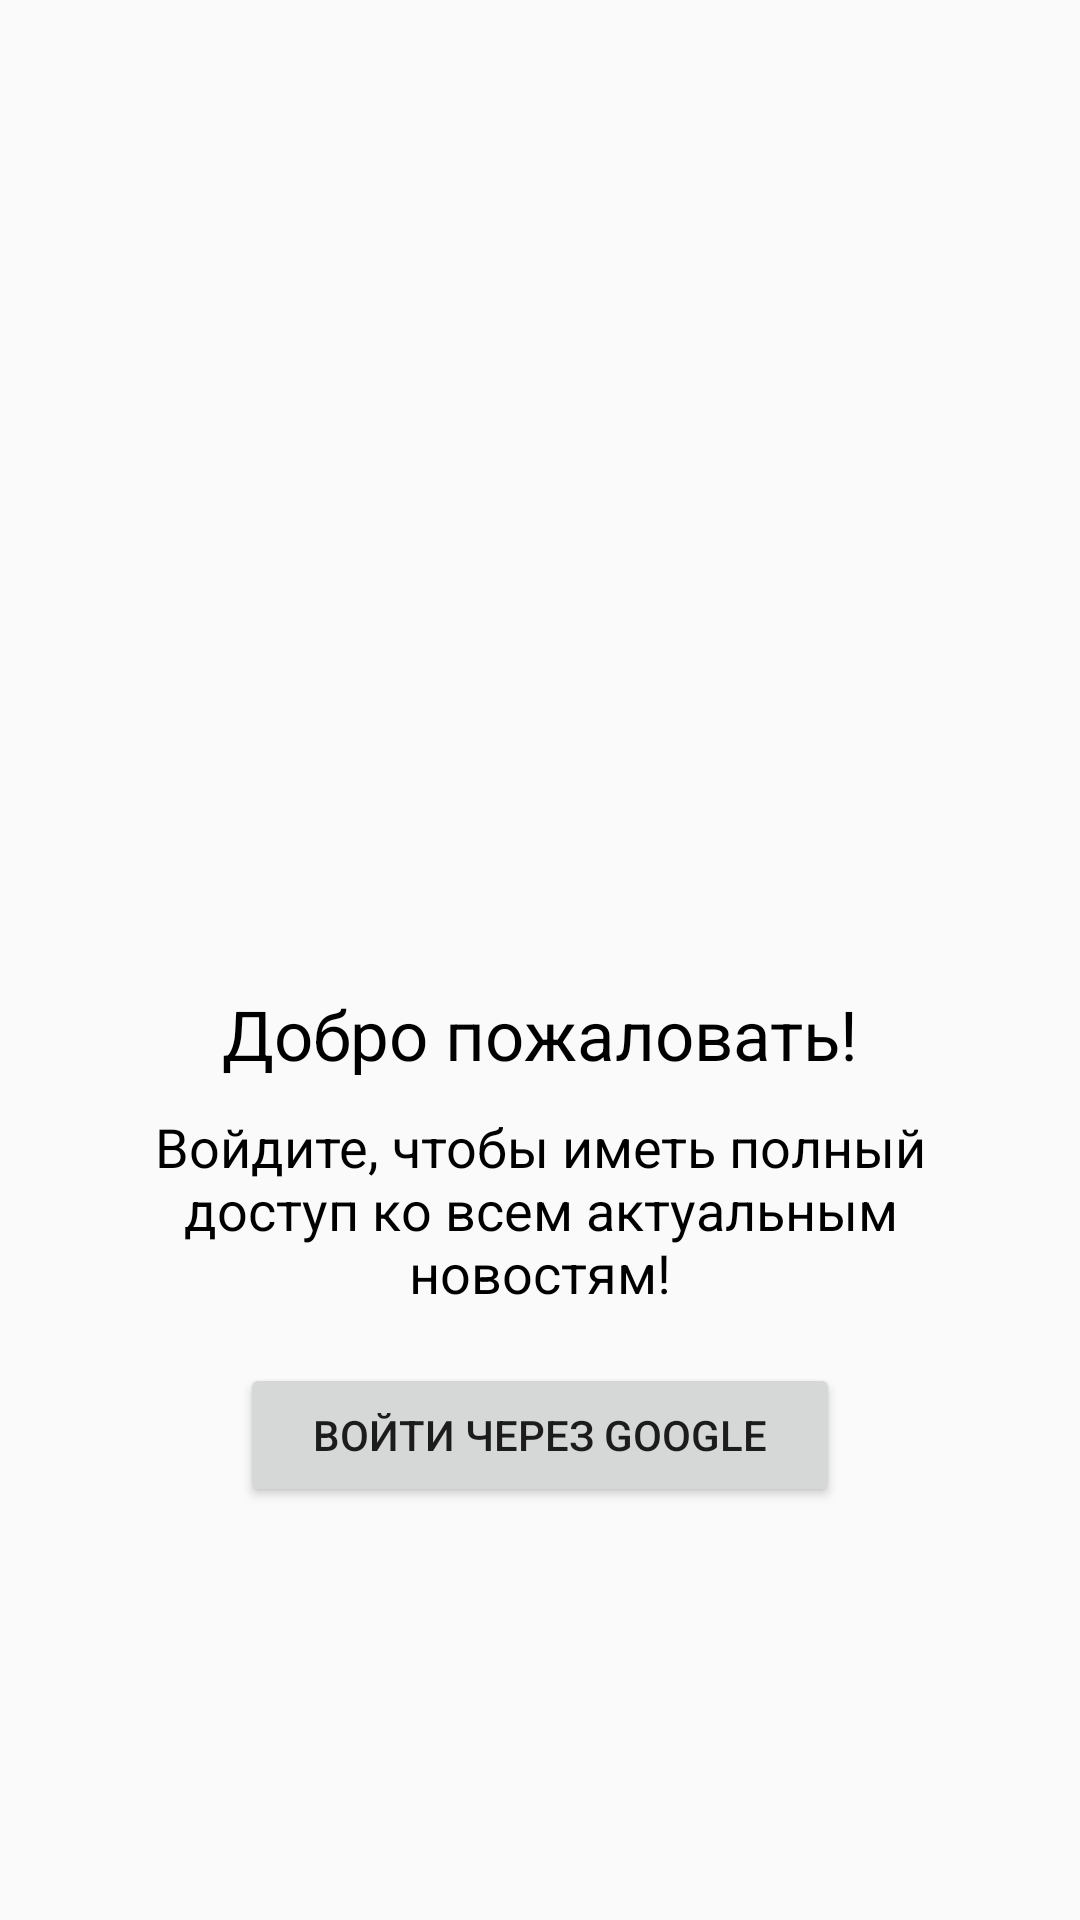

Layout XML and referenced resources for this Android screen:
<!-- AndroidManifest.xml: application theme Theme.NewsApp38m4 -->
<!-- res/layout/fragment_login.xml -->
<?xml version="1.0" encoding="utf-8"?>
<LinearLayout xmlns:android="http://schemas.android.com/apk/res/android"
    xmlns:tools="http://schemas.android.com/tools"
    android:orientation="vertical"
    android:gravity="center"
    android:layout_width="match_parent"
    android:layout_height="match_parent"
    xmlns:app="http://schemas.android.com/apk/res-auto"
    tools:context=".ui.auth.LoginFragment">

    <ImageView
        android:id="@+id/image_view"
        app:layout_constraintTop_toTopOf="parent"
        app:layout_constraintBottom_toBottomOf="parent"
        app:layout_constraintStart_toStartOf="parent"
        app:layout_constraintEnd_toEndOf="parent"
        android:src="@drawable/img_news_globus"
        android:layout_width="180dp"
        android:layout_height="180dp"/>

    <TextView
        android:id="@+id/tv_welcome"
        app:layout_constraintTop_toBottomOf="@id/image_view"
        android:text="@string/login_welcome_text"
        android:textSize="23sp"
        android:textAlignment="center"
        android:textColor="@color/black"
        android:layout_marginTop="12dp"
        android:layout_width="match_parent"
        android:layout_height="wrap_content"/>

    <TextView
        android:id="@+id/tv_about"
        app:layout_constraintTop_toBottomOf="@id/tv_welcome"
        android:text="@string/login_about_text"
        android:textSize="18sp"
        android:textColor="@color/black"
        android:textAlignment="center"
        android:layout_marginTop="10dp"
        android:layout_marginHorizontal="26dp"
        android:layout_width="match_parent"
        android:layout_height="wrap_content"/>

    <Button
        android:id="@+id/btn_login_google"
        app:layout_constraintTop_toBottomOf="@id/tv_about"
        app:layout_constraintStart_toStartOf="parent"
        app:layout_constraintEnd_toEndOf="parent"
        android:text="@string/login_via_google_text"
        android:layout_marginTop="18dp"
        android:layout_width="200dp"
        android:layout_height="wrap_content"/>

</LinearLayout>
<!-- resources referenced by this layout -->
<resources>
  <color name="black">#FF000000</color>
  <string name="login_about_text">Войдите, чтобы иметь полный доступ ко всем актуальным новостям!</string>
  <string name="login_via_google_text">Войти через Google</string>
  <string name="login_welcome_text">Добро пожаловать!</string>
  <style name="Theme.NewsApp38m4" parent="Theme.MaterialComponents.DayNight.DarkActionBar.Bridge">
          
          <item name="colorPrimary">@color/purple_500</item>
          <item name="colorPrimaryVariant">@color/purple_700</item>
          <item name="colorOnPrimary">@color/white</item>
          
          <item name="colorSecondary">@color/teal_200</item>
          <item name="colorSecondaryVariant">@color/teal_700</item>
          <item name="colorOnSecondary">@color/black</item>
          
          <item name="android:statusBarColor" tools:targetApi="l">?attr/colorPrimaryVariant</item>
          
      </style>
  <color name="purple_500">#FF6200EE</color>
  <color name="purple_700">#FF3700B3</color>
  <color name="white">#FFFFFFFF</color>
  <color name="teal_200">#FF03DAC5</color>
  <color name="teal_700">#FF018786</color>
</resources>
